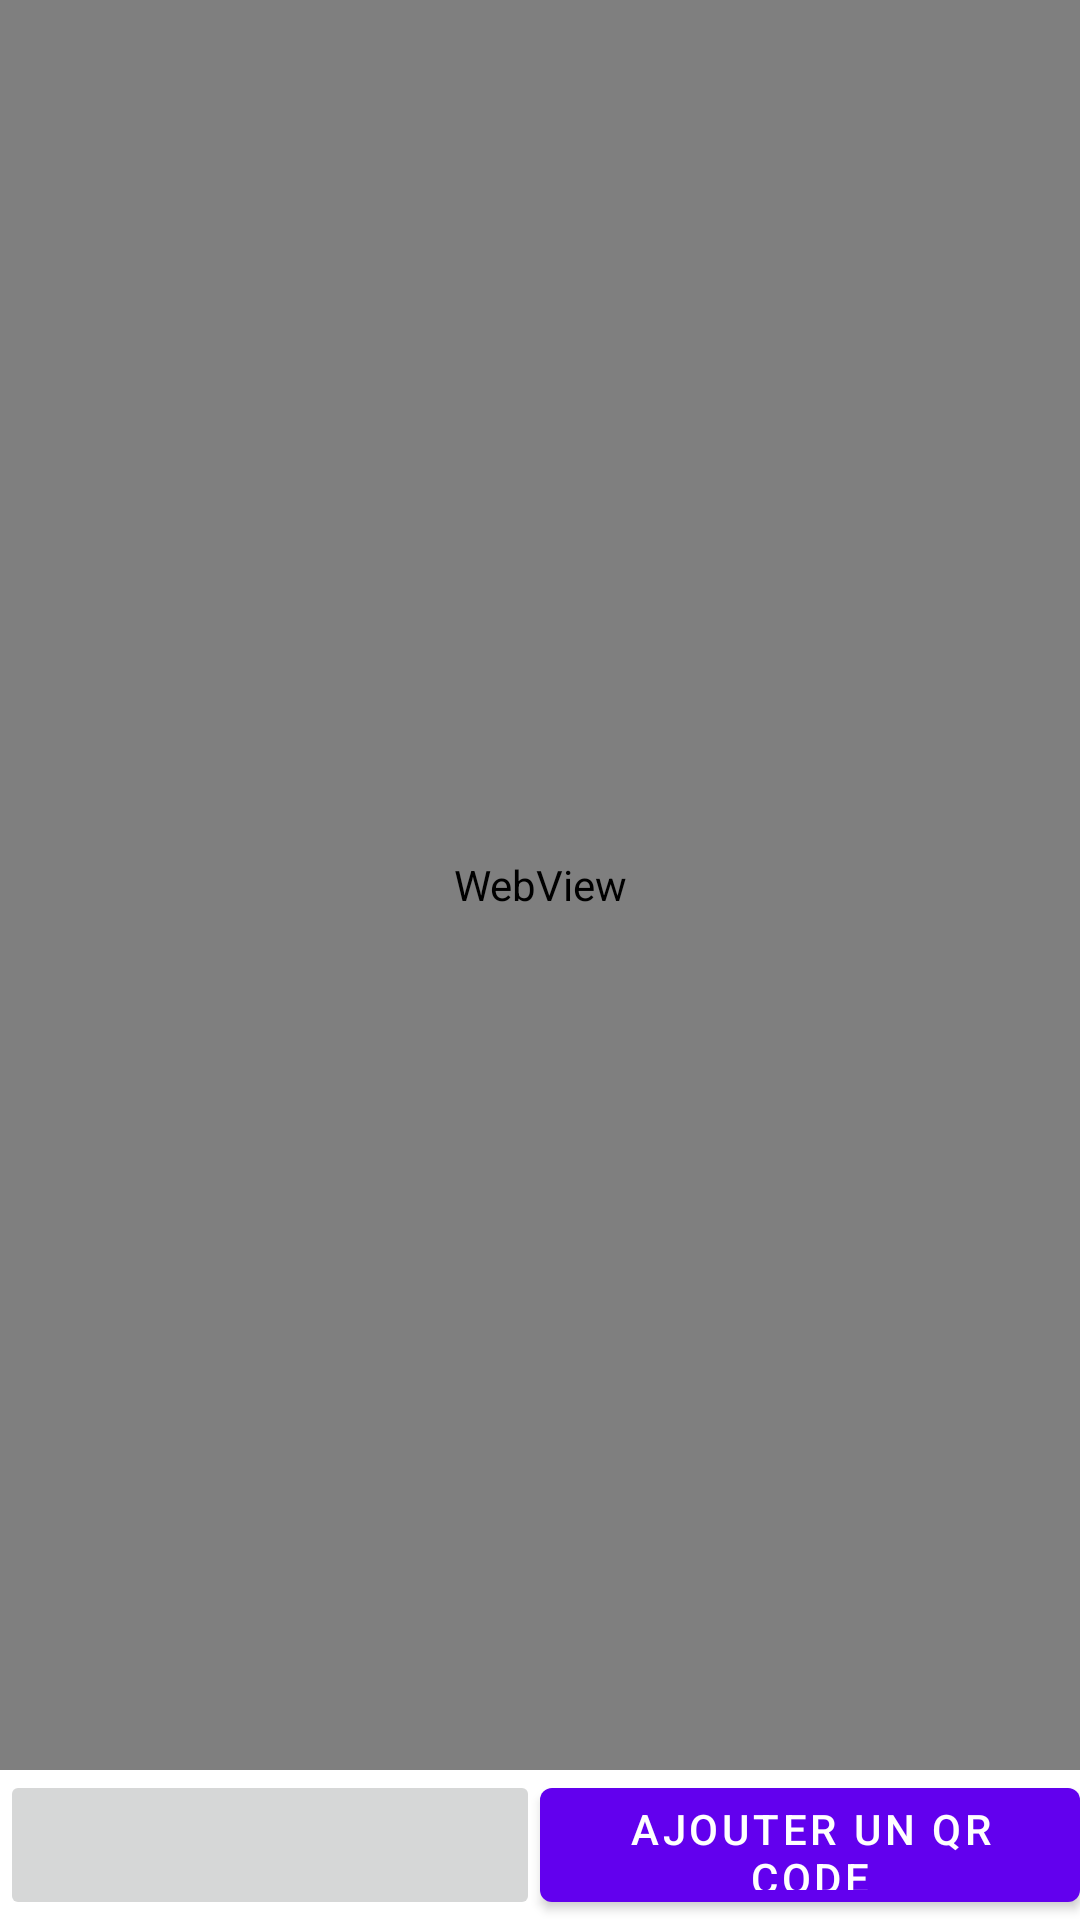

This screen was rendered from an Android layout file. Write that file and the resources it references.
<!-- AndroidManifest.xml: application theme Theme.MyBat -->
<!-- res/layout/activity_openlayers.xml -->
<?xml version="1.0" encoding="utf-8"?>
<androidx.constraintlayout.widget.ConstraintLayout xmlns:android="http://schemas.android.com/apk/res/android"
    xmlns:tools="http://schemas.android.com/tools"
    android:layout_width="match_parent"
    android:layout_height="match_parent"
    xmlns:app="http://schemas.android.com/apk/res-auto">

    <LinearLayout
        android:layout_width="match_parent"
        android:layout_height="match_parent"
        android:orientation="vertical"
        android:gravity="center_horizontal">

        <WebView
            android:id="@+id/webview"
            android:layout_width="fill_parent"
            android:layout_height="match_parent"
            android:layout_weight="1" />

        <LinearLayout
            android:layout_width="match_parent"
            android:layout_height="50dp"

            android:orientation="horizontal"
            android:gravity="center"
            >
            <ImageButton
                android:id="@+id/b1"
                android:layout_weight="1"
                android:layout_width="match_parent"
                android:layout_height="match_parent"
                android:src="@drawable/baseline_camera_alt_black_24dp"
                android:onClick="buttonQRcode"
                tools:ignore="NestedWeights"
                android:contentDescription="@string/ib1" />

            <Button
                android:id="@+id/b2"
                android:text="@string/addqrcode"
                android:layout_weight="1"
                android:layout_width="match_parent"
                android:layout_height="match_parent"
                android:onClick="addQRCode"
                app:layout_constraintRight_toLeftOf="@+id/two"/>
        </LinearLayout>
    </LinearLayout>
</androidx.constraintlayout.widget.ConstraintLayout>
<!-- resources referenced by this layout -->
<resources>
  <string name="addqrcode">Ajouter un QR code</string>
  <style name="Theme.MyBat" parent="Theme.MaterialComponents.DayNight.DarkActionBar">
          
          <item name="colorPrimary">@color/purple_500</item>
          <item name="colorPrimaryVariant">@color/purple_700</item>
          <item name="colorOnPrimary">@color/white</item>
          
          <item name="colorSecondary">@color/teal_200</item>
          <item name="colorSecondaryVariant">@color/teal_700</item>
          <item name="colorOnSecondary">@color/black</item>
          
          <item name="android:statusBarColor" tools:targetApi="l">?attr/colorPrimaryVariant</item>
          
      </style>
  <color name="purple_500">#FF6200EE</color>
  <color name="purple_700">#FF3700B3</color>
  <color name="white">#FFFFFFFF</color>
  <color name="teal_200">#FF03DAC5</color>
  <color name="teal_700">#FF018786</color>
  <color name="black">#FF000000</color>
</resources>
